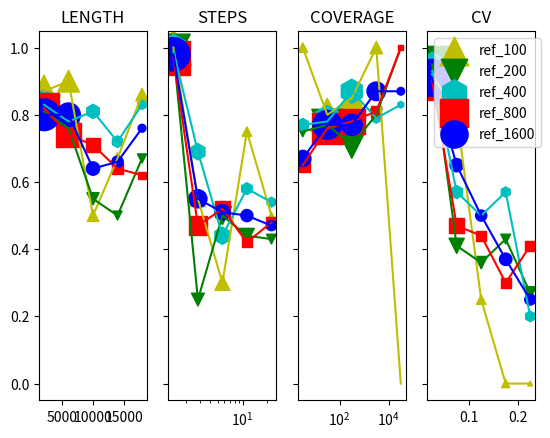

Reproduce this figure in Python.
import matplotlib.pyplot as plt
import numpy as np


class RefDataType:
	def __init__(self,length,steps,coverage,cv,marker,color,label):
		self.length = length
		self.steps = steps
		self.coverage = coverage
		self.cv = cv
		self.marker = marker
		self.color = color
		self.label = label

	def get_prop(self, prop_str):
		if prop_str == 'length':
			return self.length
		elif prop_str == 'steps':
			return self.steps
		elif prop_str == 'coverage':
			return self.coverage
		elif prop_str == 'cv':
			return self.cv
		elif prop_str == 'marker':
			return self.marker
		elif prop_str == 'color':
			return self.color
		elif prop_str == 'label':
			return self.label
		else:
			return "oh crap!"

def ref_prop_plot(ref, prop, prop_ind, ranges):
	if prop == 'steps':
		x_vals = get_exp_x_mids(ranges[prop_ind],2)
	elif prop == 'coverage':
		x_vals = get_exp_x_mids(ranges[prop_ind],10)
	else:
		x_vals = get_x_mids(ranges[prop_ind])
	num_meas = sum([b[1] for b in ref.get_prop(prop)])
	s=[a*1000./num_meas for a in [b[1] for b in ref.get_prop(prop)]]
	axarr[prop_ind].scatter(x_vals, [b[2] for b in ref.get_prop(prop)], 
		c=ref.color, s=s, marker=ref.marker, label = ref.get_prop('label'))
	axarr[prop_ind].plot(x_vals, [b[2] for b in ref.get_prop(prop)], 
		c=ref.color)

def get_x_mids(rng):
	return 0.5 * ( np.array(rng[:-1]) + np.array(rng[1:]) ) 

def get_exp_x_mids(rng, base):
	if base == 10:
		vals = np.log10(rng)
	else:
		vals = np.log2(rng)
	return base**get_x_mids(vals)


length_x_rng = [0,4000,8000,12000,16000,20000]
step_x_rng = [1,2,4,8,16,32]
cov_x_rng = [1,10,100,1e3,1e4,1e5]
cv_x_rng = [0, 0.05, 0.1, 0.15, 0.20, 0.25]
ranges = [length_x_rng, step_x_rng, cov_x_rng, cv_x_rng]

# input data - from alignment summary (makefile) output
# rows 0 = length, 1 = steps, 2 = coverage, 3 = CV
# plotting rows 4 = marker, 5 = color
ref_100 = RefDataType(
	[(40, 46, 0.87), (19, 21, 0.9), (3, 6, 0.5), (4, 6, 0.67), (6, 7, 0.86)],
	[(59, 59, 1.0), (6, 11, 0.55), (3, 10, 0.3), (3, 4, 0.75), (1, 2, 0.5)],
	[(4, 4, 1.0), (39, 49, 0.8), (22, 26, 0.85), (7, 7, 1.0), (0, 0, 0)],
	[(67, 73, 0.92), (4, 5, 0.8), (1, 4, 0.25), (0, 3, 0.0), (0, 1, 0.0)], 
	'^', 'y', 'ref_100'
)

ref_200 = RefDataType(
	[(59, 73, 0.81), (35, 46, 0.76), (6, 11, 0.55), (3, 6, 0.5), (4, 6, 0.67)],
	[(82, 83, 0.99), (3, 12, 0.25), (12, 24, 0.5), (7, 16, 0.44), (3, 7, 0.43)],
	[(6, 8, 0.75), (55, 71, 0.77), (37, 52, 0.71), (8, 10, 0.8), (1, 1, 1.0)],
	[(90, 95, 0.95), (7, 17, 0.41), (4, 11, 0.36), (3, 7, 0.43), (3, 11, 0.27)],
	'v', 'g', 'ref_200'
)

ref_400 = RefDataType(
	[(98, 118, 0.83), (62, 79, 0.78), (22, 27, 0.81), (13, 18, 0.72), (10, 12, 0.83)],
	[(146, 147, 0.99), (24, 35, 0.69), (17, 39, 0.44), (11, 19, 0.58), (7, 13, 0.54)],
	[(17, 22, 0.77), (105, 135, 0.78), (67, 77, 0.87), (11, 14, 0.79), (5, 6, 0.83)],
	[(174, 188, 0.93), (13, 23, 0.57), (7, 14, 0.5), (8, 14, 0.57), (3, 15, 0.2)],
	'h', 'c', 'ref_400'
)

ref_800 = RefDataType(
	[(193, 236, 0.82), (107, 145, 0.74), (39, 55, 0.71), (18, 28, 0.64), (8, 13, 0.62)],
	[(271, 278, 0.97), (39, 83, 0.47), (30, 58, 0.52), (10, 24, 0.42), (13, 27, 0.48)],
	[(30, 46, 0.65), (174, 230, 0.76), (127, 162, 0.78), (21, 26, 0.81), (6, 6, 1.0)],
	[(310, 345, 0.9), (25, 53, 0.47), (12, 27, 0.44), (7, 23, 0.3), (11, 27, 0.41)],
	's', 'r', 'ref_800'
)

ref_1600 = RefDataType(
	[(325, 404, 0.8), (181, 225, 0.8), (46, 72, 0.64), (35, 53, 0.66), (19, 25, 0.76)],
	[(432, 442, 0.98), (72, 130, 0.55), (48, 95, 0.51), (29, 58, 0.5), (19, 40, 0.47)],
	[(70, 104, 0.67), (253, 328, 0.77), (134, 173, 0.77), (119, 137, 0.87), (20, 23, 0.87)],
	[(500, 548, 0.91), (46, 71, 0.65), (25, 50, 0.5), (23, 62, 0.37), (12, 48, 0.25)], 
	'o', 'b', 'ref_1600'
)


# plots
props = ['length', 'steps', 'coverage', 'cv']
f, axarr = plt.subplots(1, len(props), sharey=True)
# axarr[0].set_xticklabels(labels)

for ind, prop in enumerate(props):
	for ref in [ref_100, ref_200, ref_400, ref_800, ref_1600]:
		# print ref, prop, ind
		ref_prop_plot(ref, prop, ind, ranges)
	if prop in ['steps', 'coverage']:
		axarr[ind].set_xscale('log')
	axarr[ind].set_title(prop.upper())


# legend - put it on the rightmost

axarr[ind].legend()
plt.show()
